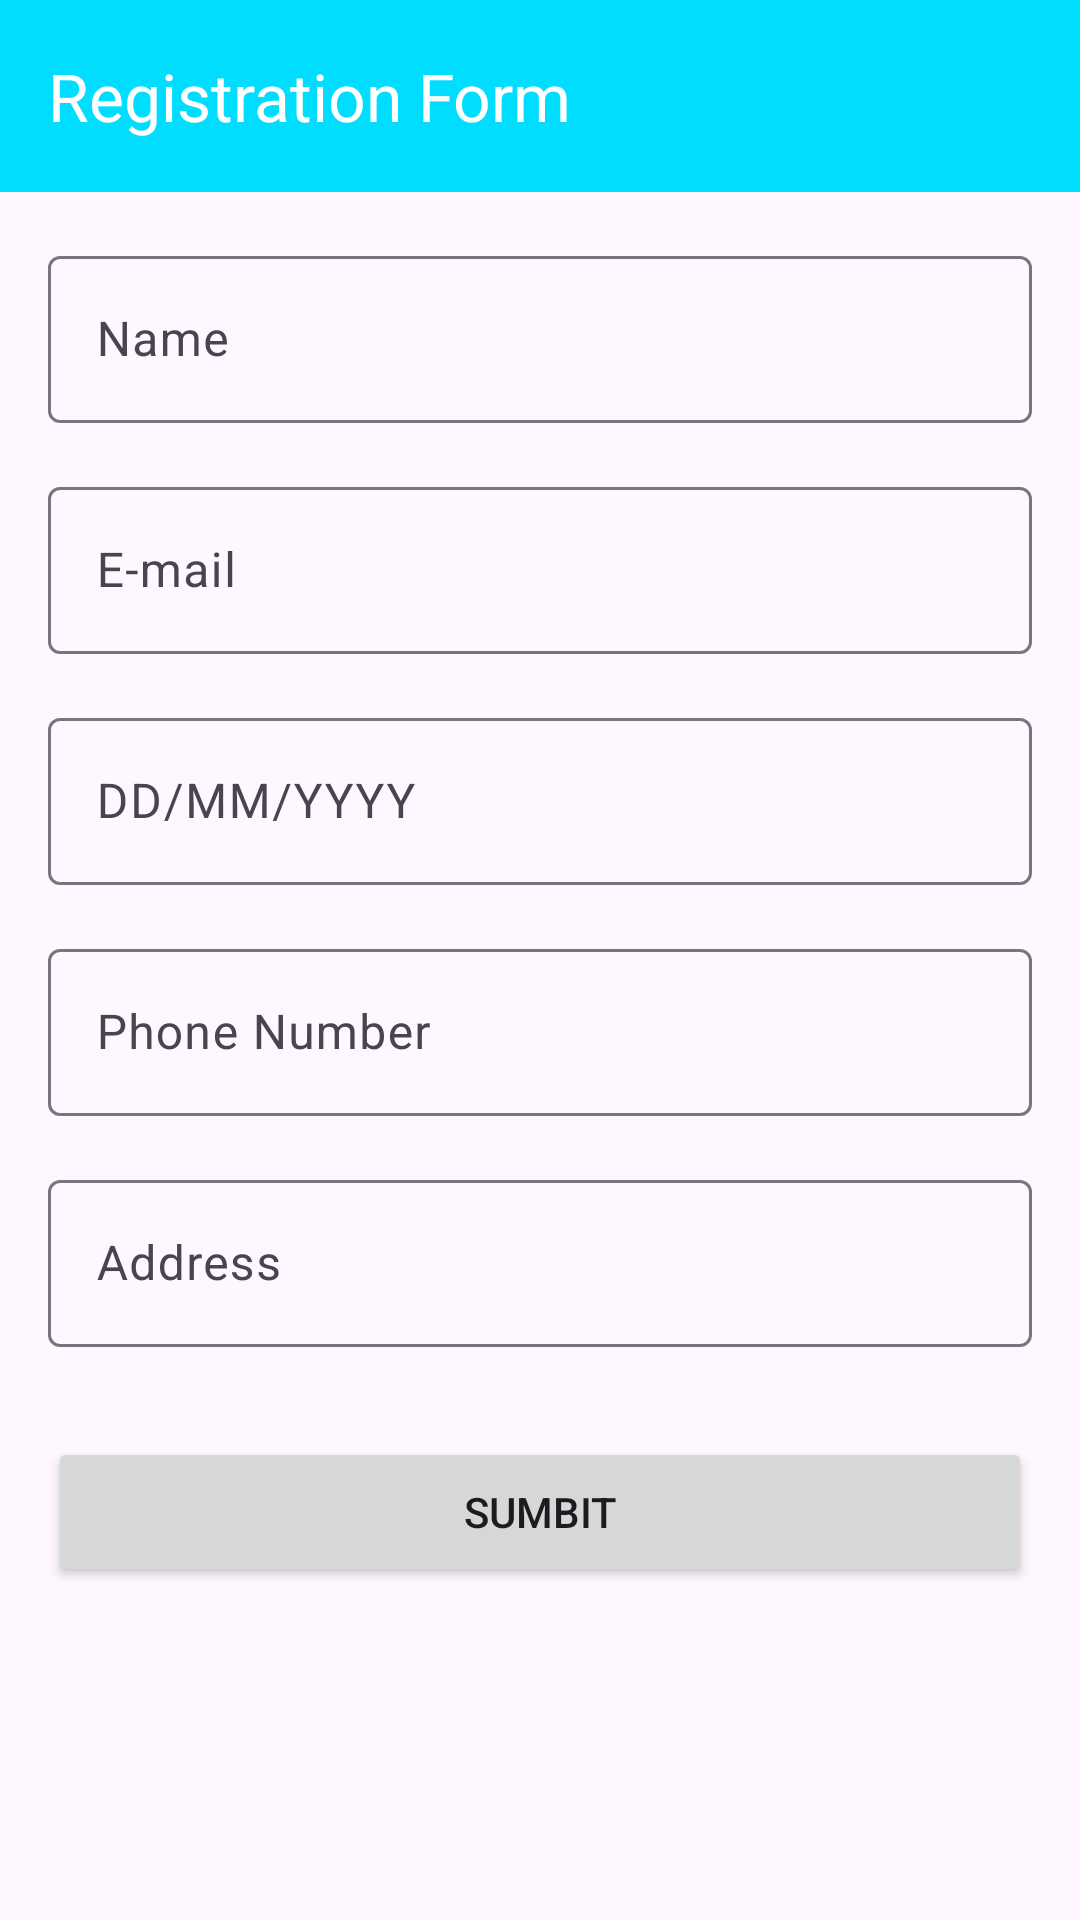

Here is an Android app screen rendered from its layout file. Give the layout XML and the strings, colors and styles it references.
<!-- AndroidManifest.xml: application theme Theme.Assessment -->
<!-- res/layout/activity_registration_form.xml -->
<?xml version="1.0" encoding="utf-8"?>
<LinearLayout xmlns:android="http://schemas.android.com/apk/res/android"
    xmlns:app="http://schemas.android.com/apk/res-auto"
    xmlns:tools="http://schemas.android.com/tools"
    android:layout_width="match_parent"
    android:layout_height="match_parent"
    android:orientation="vertical"
    tools:context=".activity.activity.RegistrationForm" >

    <com.google.android.material.appbar.AppBarLayout
        android:layout_width="match_parent"
        android:layout_height="wrap_content"
        android:background="@android:color/holo_blue_bright" >

        <com.google.android.material.appbar.MaterialToolbar
            android:layout_width="match_parent"
            android:layout_height="?actionBarSize"
            app:title="Registration Form"
            app:titleTextColor="@color/white" />

    </com.google.android.material.appbar.AppBarLayout>

    <com.google.android.material.textfield.TextInputLayout
        android:layout_width="match_parent"
        android:layout_height="wrap_content"
        android:layout_marginHorizontal="16dp"
        android:layout_marginTop="16dp"
        android:hint="@string/name" >

        <com.google.android.material.textfield.TextInputEditText
            android:id="@+id/name"
            android:layout_width="match_parent"
            android:layout_height="wrap_content"
            android:inputType="textPersonName" />

    </com.google.android.material.textfield.TextInputLayout>

    <com.google.android.material.textfield.TextInputLayout
        android:layout_width="match_parent"
        android:layout_height="wrap_content"
        android:layout_marginHorizontal="16dp"
        android:layout_marginTop="16dp"
        android:hint="@string/e_mail" >

        <com.google.android.material.textfield.TextInputEditText
            android:id="@+id/email"
            android:layout_width="match_parent"
            android:layout_height="wrap_content"
            android:inputType="textEmailAddress" />

    </com.google.android.material.textfield.TextInputLayout>

    <com.google.android.material.textfield.TextInputLayout
        android:layout_width="match_parent"
        android:layout_height="wrap_content"
        android:layout_marginHorizontal="16dp"
        android:layout_marginTop="16dp"
        android:hint="@string/dd_mm_yyyy" >

        <com.google.android.material.textfield.TextInputEditText
            android:id="@+id/dob"
            android:layout_width="match_parent"
            android:layout_height="wrap_content"
            android:inputType="date" />

    </com.google.android.material.textfield.TextInputLayout>

    <com.google.android.material.textfield.TextInputLayout
        android:layout_width="match_parent"
        android:layout_height="wrap_content"
        android:layout_marginHorizontal="16dp"
        android:layout_marginTop="16dp"
        android:hint="@string/phone_number" >

        <com.google.android.material.textfield.TextInputEditText
            android:id="@+id/phone"
            android:layout_width="match_parent"
            android:layout_height="wrap_content"
            android:inputType="phone"
            android:maxLength="10" />

    </com.google.android.material.textfield.TextInputLayout>

    <com.google.android.material.textfield.TextInputLayout
        android:layout_width="match_parent"
        android:layout_height="wrap_content"
        android:layout_marginHorizontal="16dp"
        android:layout_marginTop="16dp"
        android:hint="@string/address" >

        <com.google.android.material.textfield.TextInputEditText
            android:id="@+id/address"
            android:layout_width="match_parent"
            android:layout_height="wrap_content"
            android:inputType="textPostalAddress" />

    </com.google.android.material.textfield.TextInputLayout>

    <Button
        android:id="@+id/btn_submit"
        android:layout_width="match_parent"
        android:layout_height="50dp"
        android:text="@string/sumbit"
        android:layout_marginHorizontal="16dp"
        android:layout_marginTop="30dp" />

</LinearLayout>
<!-- resources referenced by this layout -->
<resources>
  <string name="address">Address</string>
  <string name="dd_mm_yyyy">DD/MM/YYYY</string>
  <string name="e_mail">E-mail</string>
  <string name="name">Name</string>
  <string name="phone_number">Phone Number</string>
  <string name="sumbit">Sumbit</string>
  <style name="Theme.Assessment" parent="Base.Theme.Assessment" />
  <style name="Base.Theme.Assessment" parent="Theme.Material3.DayNight.NoActionBar">
          
           <item name="colorPrimary">@android:color/holo_blue_bright</item>
      </style>
  <!-- not gathered from this repository: default colours our renderer supplied (Android Studio template values) -->
  <color name="white">#FFFFFFFF</color>
</resources>
